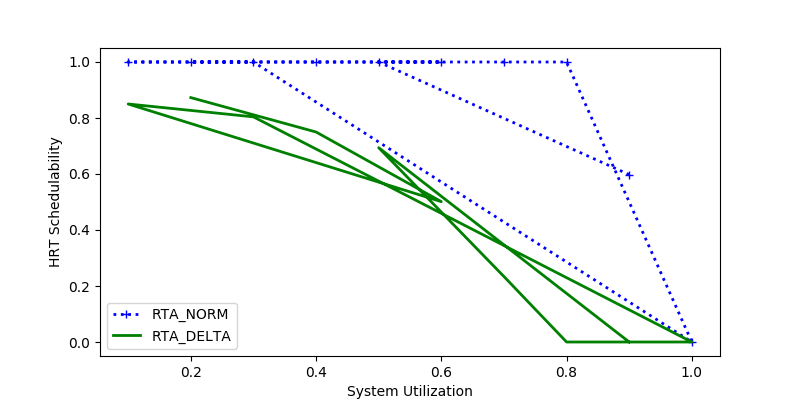

The table this chart was drawn from, first rows:
sys_util, RTA_NORM, RTA_DELTA
0.9, 0.5979, 0.0
0.5, 1.0, 0.6939
0.7, 1.0, 0.2338
0.8, 1.0, 0.0
1.0, 0.0, 0.0
0.3, 1.0, 0.8041
0.1, 1.0, 0.85
0.6, 1.0, 0.5013
0.4, 1.0, 0.75
0.2, 1.0, 0.8728
